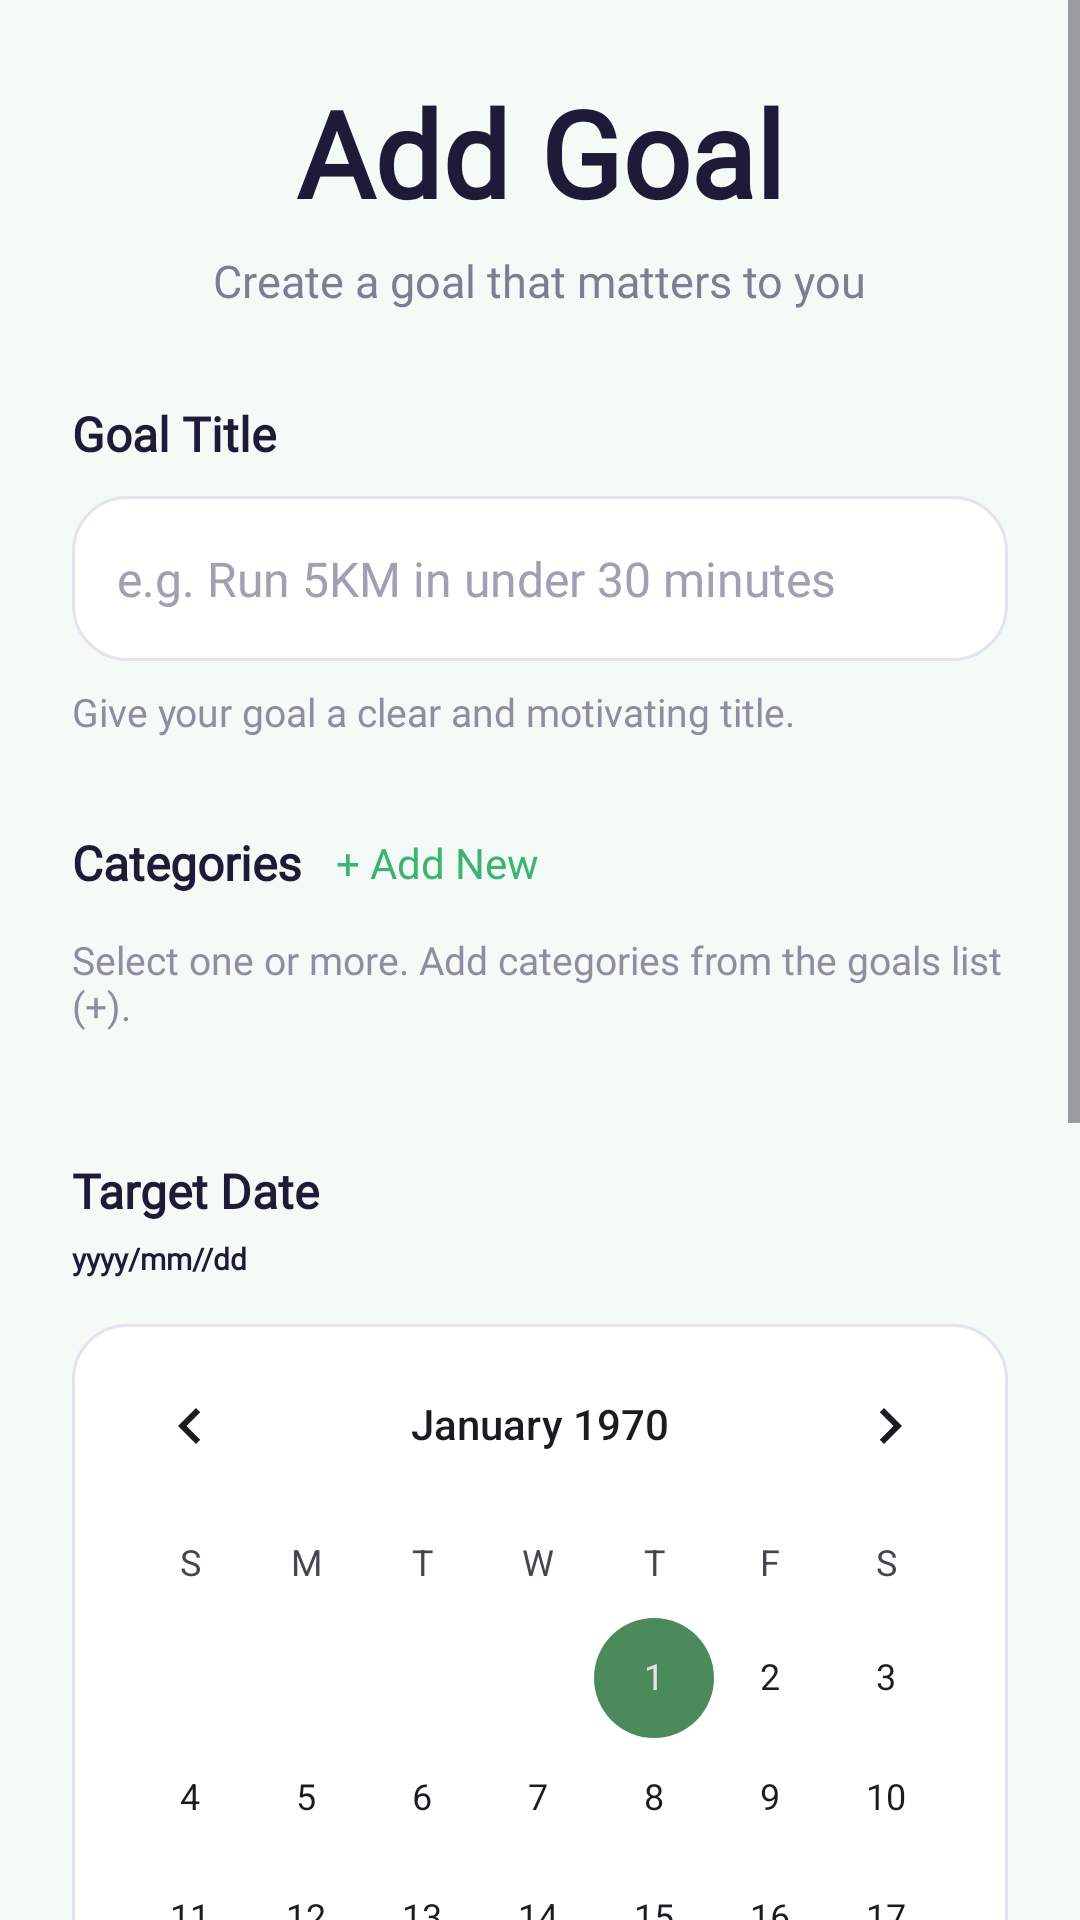

Write the Android layout XML for this screen, with the resource values it uses.
<!-- AndroidManifest.xml: application theme Theme.Gon -->
<!-- res/layout/activity_add_edit_goal.xml -->
<?xml version="1.0" encoding="utf-8"?>
<ScrollView xmlns:android="http://schemas.android.com/apk/res/android"
    xmlns:app="http://schemas.android.com/apk/res-auto"
    xmlns:tools="http://schemas.android.com/tools"
    android:layout_width="match_parent"
    android:layout_height="match_parent"
    android:background="#F4FBF6">

    <LinearLayout
        android:layout_width="match_parent"
        android:layout_height="wrap_content"
        android:orientation="vertical"
        android:padding="24dp">

        

        <TextView
            android:id="@+id/txtTitle"
            android:layout_width="wrap_content"
            android:layout_height="wrap_content"
            android:layout_gravity="center"
            android:fontFamily="@font/poppins_bold"
            android:text="Add Goal"
            android:textColor="#1E1B39"
            android:textSize="40sp"
            android:textStyle="bold" />

        <TextView
            android:layout_width="wrap_content"
            android:layout_height="wrap_content"
            android:layout_gravity="center"
            android:layout_marginTop="6dp"
            android:layout_marginBottom="30dp"
            android:fontFamily="@font/poppins_light_italic"
            android:text="Create a goal that matters to you"
            android:textColor="#7E7E93"
            android:textSize="15sp" />

        
        <TextView
            android:layout_width="wrap_content"
            android:layout_height="wrap_content"
            android:text="Goal Title"
            android:textColor="#1E1B39"
            android:textSize="16sp"
            android:textStyle="bold"
            android:fontFamily="@font/poppins_regular"/>

        <EditText
            android:id="@+id/edtGoalTitle"
            android:layout_width="match_parent"
            android:layout_height="55dp"
            android:layout_marginTop="10dp"
            android:background="@drawable/edittext_background"
            android:hint="e.g. Run 5KM in under 30 minutes"
            android:padding="15dp"
            android:textColor="#1E1B39"
            android:textColorHint="#A0A0B2"
            android:textSize="16sp"
            android:textCursorDrawable="@null"
            android:fontFamily="@font/poppins_extra_light"/>

        <TextView
            android:layout_width="wrap_content"
            android:layout_height="wrap_content"
            android:layout_marginTop="8dp"
            android:layout_marginBottom="24dp"
            android:text="Give your goal a clear and motivating title."
            android:textColor="#8E8EA0"
            android:textSize="13sp"
            android:fontFamily="@font/poppins_regular"/>

        
        <LinearLayout
            android:layout_width="match_parent"
            android:layout_height="wrap_content"
            android:orientation="horizontal"
            android:gravity="center_vertical">

            <TextView
                android:layout_width="wrap_content"
                android:layout_height="wrap_content"
                android:text="Categories"
                android:textColor="#1E1B39"
                android:textSize="16sp"
                android:textStyle="bold"
                android:fontFamily="@font/poppins_regular"/>

            <TextView
                android:id="@+id/btnAddCategoryGoal"
                android:layout_width="wrap_content"
                android:layout_height="wrap_content"
                android:text=" + Add New"
                android:textColor="#3CB371"
                android:textSize="14sp"
                android:fontFamily="@font/poppins_bold"
                android:padding="8dp" />
        </LinearLayout>

        <TextView
            android:id="@+id/txtGoalCategoryHint"
            android:layout_width="wrap_content"
            android:layout_height="wrap_content"
            android:layout_marginTop="6dp"
            android:text="Select one or more. Add categories from the goals list (+)."
            android:textColor="#8E8EA0"
            android:textSize="13sp"
            android:fontFamily="@font/poppins_regular"/>

        <com.google.android.material.chip.ChipGroup
            android:id="@+id/chipGroupGoalCategories"
            android:layout_width="match_parent"
            android:layout_height="wrap_content"
            android:layout_marginTop="12dp"
            app:chipSpacingHorizontal="8dp"
            app:chipSpacingVertical="4dp" />

        
        <TextView
            android:layout_width="wrap_content"
            android:layout_height="wrap_content"
            android:layout_marginTop="30dp"
            android:text="Target Date"
            android:textColor="#1E1B39"
            android:textSize="16sp"
            android:textStyle="bold"
            android:fontFamily="@font/poppins_regular"/>
        <TextView
            android:id="@+id/lblDate"
            android:layout_width="wrap_content"
            android:layout_height="wrap_content"
            android:layout_marginTop="5dp"
            android:text="yyyy/mm//dd"
            android:textColor="#1E1B39"
            android:textSize="10sp"
            android:textStyle="bold"
            android:fontFamily="@font/poppins_regular"/>
        <CalendarView
            android:id="@+id/calendarView"
            android:layout_width="match_parent"
            android:layout_height="300dp"
            android:layout_marginTop="15dp"
            android:background="@drawable/edittext_background"
            android:fontFamily="@font/poppins_light" />

        
        <TextView
            android:layout_width="wrap_content"
            android:layout_height="wrap_content"
            android:layout_marginTop="30dp"
            android:text="Notes"
            android:textColor="#1E1B39"
            android:textSize="16sp"
            android:textStyle="bold"
            android:fontFamily="@font/poppins_regular"/>

        <EditText
            android:id="@+id/edtGoalDescription"
            android:layout_width="match_parent"
            android:layout_height="130dp"
            android:layout_marginTop="12dp"
            android:background="@drawable/edittext_background"
            android:gravity="top"
            android:hint="Why is this goal important to you?"
            android:inputType="textMultiLine"
            android:padding="15dp"
            android:textColor="#1E1B39"
            android:textColorHint="#A0A0B2"
            android:textSize="15sp"
            android:textCursorDrawable="@null"
            android:fontFamily="@font/poppins_extra_light"
            />

        
        <Button
            android:id="@+id/btnAdd"
            android:layout_width="match_parent"
            android:layout_height="60dp"
            android:layout_marginTop="35dp"
            android:layout_marginBottom="40dp"
            android:backgroundTint="#3CB371"
            android:text="CREATE GOAL"
            android:textAllCaps="false"
            android:textColor="#FFFFFF"
            android:textSize="18sp"
            android:textStyle="bold"
            android:fontFamily="@font/poppins_bold"/>

    </LinearLayout>

</ScrollView>
<!-- resources referenced by this layout -->
<resources>
  <!-- drawable edittext_background (drawable) -->
  <?xml version="1.0" encoding="utf-8"?>
  <shape xmlns:android="http://schemas.android.com/apk/res/android">
      <solid android:color="#FFFFFF"/>
      <corners android:radius="18dp"/>
      <stroke
          android:width="1dp"
          android:color="#E5E3EF"/>
  </shape>
  <style name="Theme.Gon" parent="Base.Theme.Gon" />
  <style name="Base.Theme.Gon" parent="Theme.Material3.DayNight.NoActionBar">
          <item name="colorPrimary">@color/forest_green</item>
          <item name="colorOnPrimary">@color/white</item>
  
          <item name="colorSecondary">@color/brand_green</item>
          <item name="colorOnSecondary">@color/white</item>
  
          <item name="colorSecondaryContainer">@color/pale_green</item>
          <item name="colorOnSecondaryContainer">@color/forest_green</item>
  
          <item name="android:windowBackground">#F8F9FA</item>
          <item name="android:colorBackground">#F8F9FA</item>
  
          <item name="colorSurface">#FFFFFF</item>
          <item name="colorOnSurface">#121212</item>
      </style>
  <color name="forest_green">#2b5c38</color>
  <color name="white">#FFFFFFFF</color>
  <color name="brand_green">#4B8A5B</color>
  <color name="pale_green">#e1fae7</color>
</resources>
